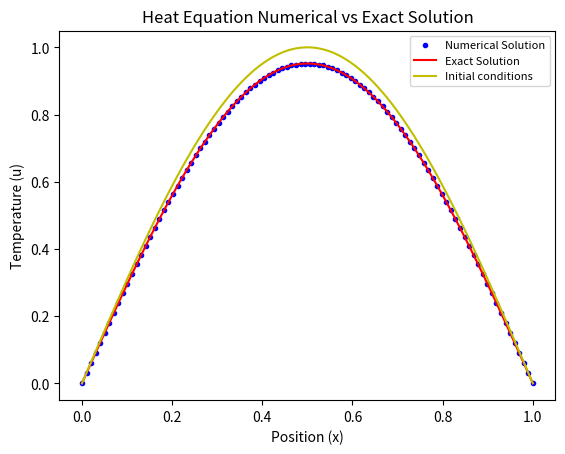

This chart was generated by the following Python code:
import numpy as np
import matplotlib.pyplot as plt
import math

diff_rate = 0.005
grid_pts = 100
spacing = 1/(grid_pts - 1)
time_step = 0.001
num_steps = 1000
pi = math.pi

pts = np.linspace(0, 1, num = grid_pts)
arr_init = np.sin(pi * pts)

r = diff_rate * time_step/(spacing ** 2)

u = np.copy(arr_init)

for n in range(num_steps):
    u_new = np.zeros_like(u)
    for i in range(1, grid_pts -1):
        u_new[i] = u[i] + r* (u[i+1] - 2*u[i] + u[i-1])
    u = u_new

time = num_steps * time_step

solution = arr_init * np.exp(-diff_rate * pi **2 * time)

plt.plot(pts, u, color='b', marker='.', linestyle='none', label="Numerical Solution")
plt.plot(pts, solution, color='r', label="Exact Solution")
plt.plot(pts, arr_init, color='y', label="Initial conditions")

plt.xlabel("Position (x)")
plt.ylabel("Temperature (u)")
plt.title("Heat Equation Numerical vs Exact Solution")

plt.legend(loc='upper right', fontsize=8)

plt.show()
